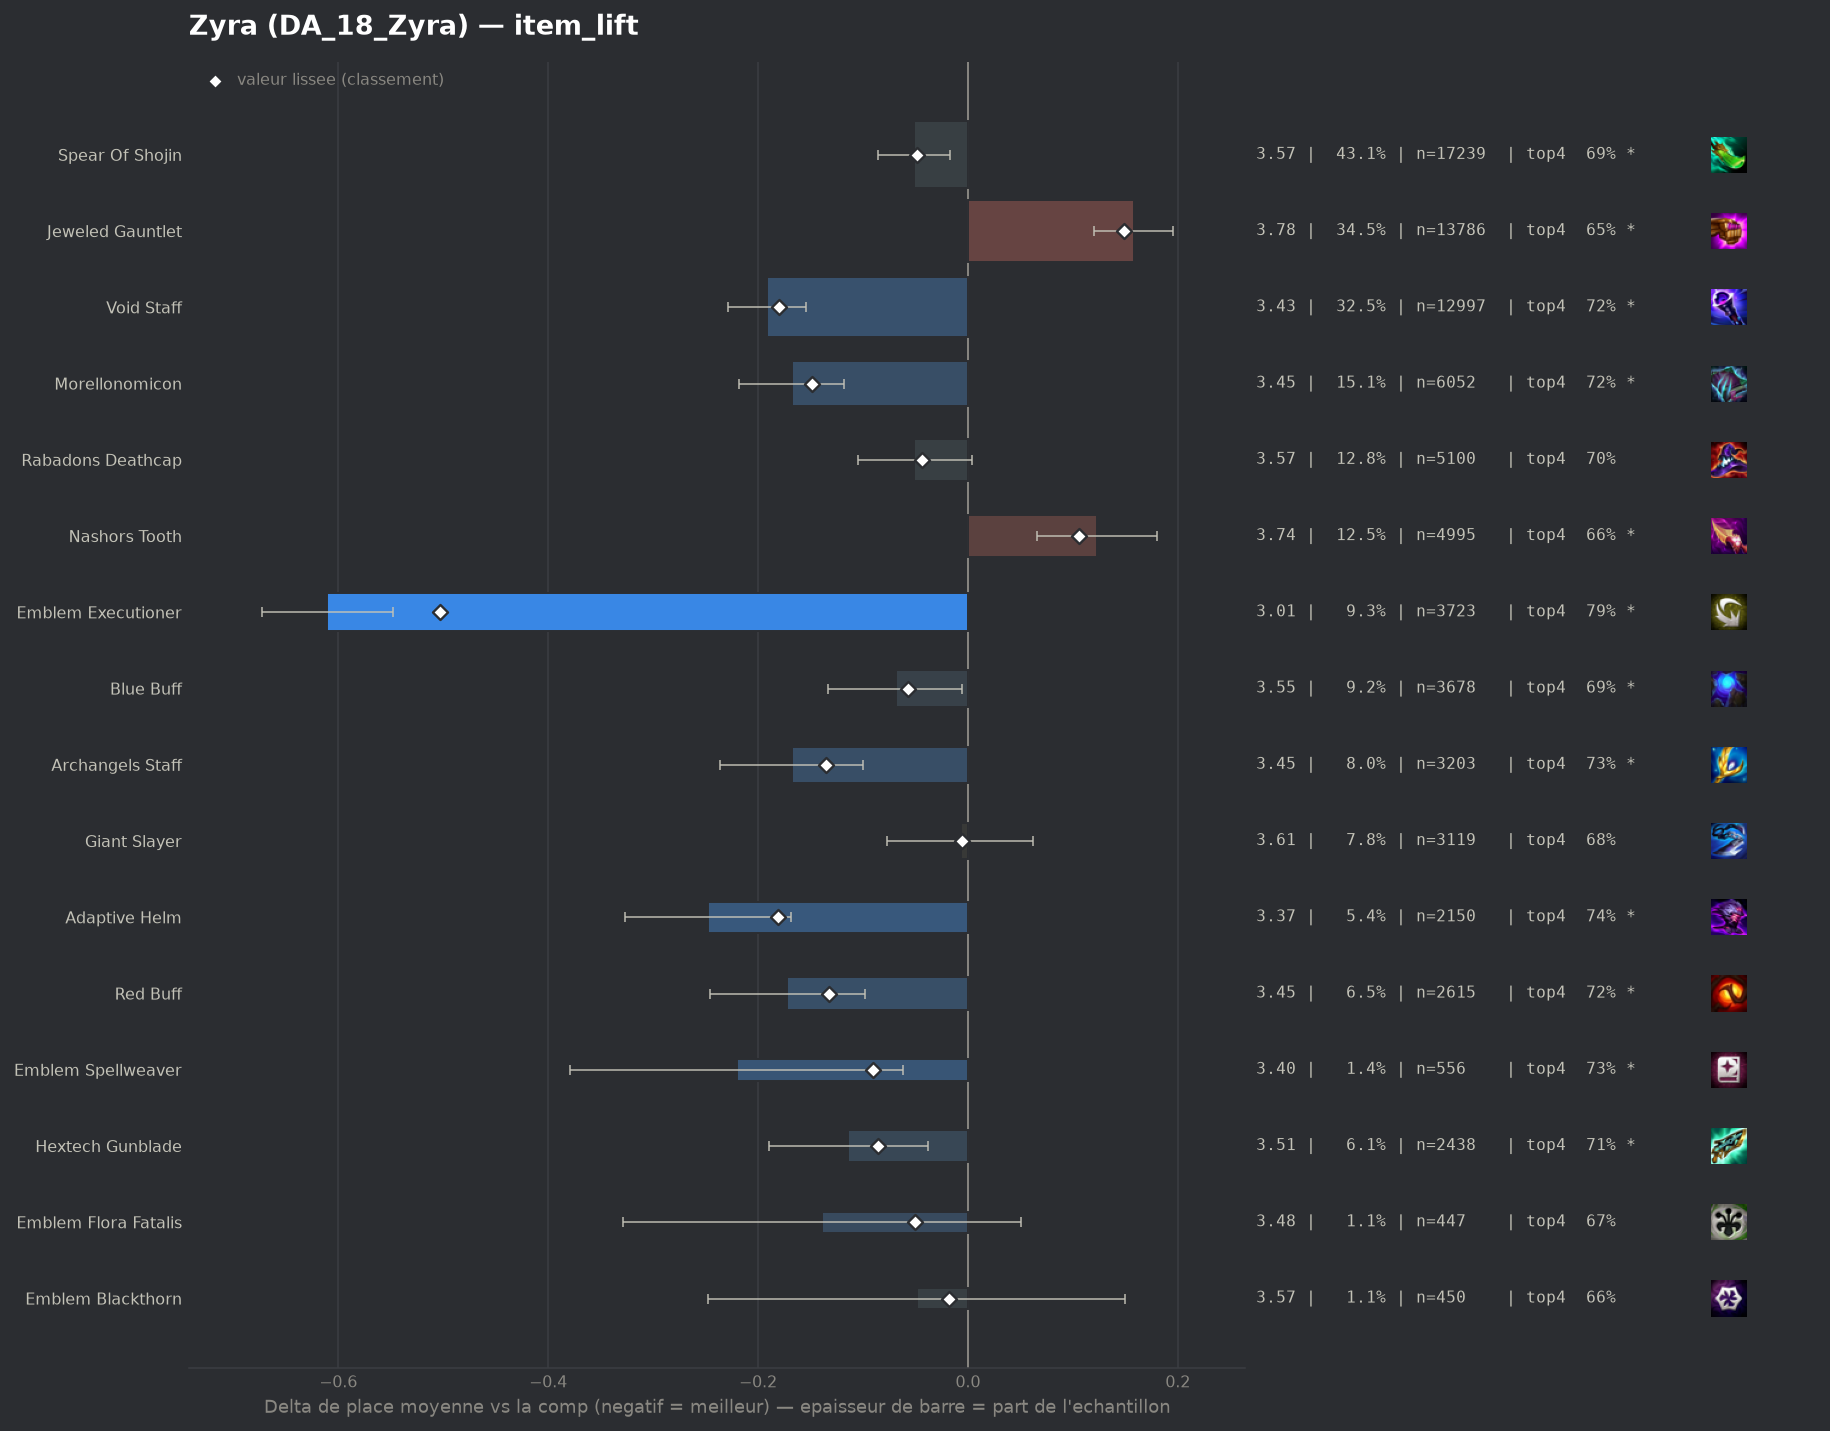

Values plotted in this chart, from the file beside it:
group, label, n, share, avg_place, shrunk_avg, score, d_avg, d_avg_pess, impact, d_top4, win, top2, top4, sd, z, p, significant
populaire, Emblem Executioner, 3723, 0.09309, 3.009, 3.117, -0.503, -0.611, -0.548, 0.0468, 0.1095, 0.2678, 0.4808, 0.7913, 1.86, -19.1, 0.0, True
pepite, Adaptive Helm, 2150, 0.05376, 3.372, 3.439, -0.181, -0.248, -0.169, 0.0097, 0.0535, 0.1684, 0.374, 0.7353, 1.814, -6.16, 0.0, True
populaire, Void Staff, 12997, 0.325, 3.429, 3.44, -0.18, -0.191, -0.154, 0.0585, 0.0371, 0.1754, 0.3765, 0.7189, 1.884, -9.99, 0.0, True
populaire, Morellonomicon, 6052, 0.1513, 3.451, 3.471, -0.149, -0.168, -0.118, 0.0225, 0.0381, 0.1591, 0.3609, 0.7199, 1.838, -6.6, 0.0, True
populaire, Archangels Staff, 3203, 0.08009, 3.451, 3.485, -0.135, -0.168, -0.1, 0.0108, 0.0447, 0.1652, 0.3653, 0.7265, 1.882, -4.86, 0.0, True
pepite, Red Buff, 2615, 0.06538, 3.448, 3.488, -0.132, -0.172, -0.098, 0.0086, 0.0363, 0.1667, 0.3686, 0.7182, 1.867, -4.55, 1e-05, True
pepite, Emblem Spellweaver, 556, 0.0139, 3.399, 3.529, -0.09, -0.22, -0.062, 0.0013, 0.0484, 0.1871, 0.3777, 0.7302, 1.892, -2.73, 0.00636, True
pepite, Hextech Gunblade, 2438, 0.06096, 3.506, 3.534, -0.086, -0.114, -0.038, 0.0052, 0.0274, 0.1579, 0.3503, 0.7092, 1.863, -2.93, 0.00342, True
populaire, Blue Buff, 3678, 0.09196, 3.55, 3.563, -0.057, -0.069, -0.006, 0.0052, 0.012, 0.1572, 0.3448, 0.6939, 1.882, -2.14, 0.03255, True
pepite, Emblem Flora Fatalis, 447, 0.01118, 3.481, 3.57, -0.05, -0.139, 0.0, 0.0006, -0.0085, 0.2058, 0.4004, 0.6734, 2.039, -1.43, 0.1521, False
populaire, Spear Of Shojin, 17239, 0.431, 3.568, 3.571, -0.049, -0.051, -0.017, 0.0212, 0.0107, 0.1555, 0.3473, 0.6926, 1.915, -2.94, 0.0033, True
populaire, Rabadons Deathcap, 5100, 0.1275, 3.569, 3.576, -0.044, -0.051, 0.0, 0.0056, 0.0219, 0.1459, 0.3325, 0.7037, 1.872, -1.81, 0.07043, False
pepite, Emblem Blackthorn, 450, 0.01125, 3.571, 3.602, -0.018, -0.049, 0.0, 0.0002, -0.0263, 0.2267, 0.4, 0.6556, 2.143, -0.48, 0.6317, False
, Eternal Pact, 90, 0.00225, 3.478, 3.605, -0.014, -0.142, 0.0, 0.0, 0.0071, 0.1556, 0.3556, 0.6889, 1.809, -0.74, 0.4571, False
, Emblem Rapidfire, 290, 0.007251, 3.59, 3.612, -0.008, -0.03, 0.0, 0.0001, 0.032, 0.1207, 0.2966, 0.7138, 1.756, -0.29, 0.7713, False
populaire, Giant Slayer, 3119, 0.07798, 3.613, 3.614, -0.006, -0.007, 0.0, 0.0004, 0.0024, 0.143, 0.335, 0.6842, 1.906, -0.2, 0.8423, False
, Hand Of Justice, 56, 0.0014, 3.554, 3.615, -0.004, -0.066, 0.0, 0.0, 0.086, 0.0357, 0.2857, 0.7679, 1.557, -0.32, 0.7508, False
, Emblem Inferno, 114, 0.00285, 3.632, 3.621, 0.001, 0.012, 0.0, -0.0, -0.0327, 0.193, 0.3684, 0.6491, 2.045, 0.06, 0.9508, False
, Emblem Invoker, 163, 0.004076, 3.687, 3.631, 0.011, 0.067, 0.0, -0.0, -0.007, 0.1656, 0.3252, 0.6748, 2.005, 0.43, 0.6685, False
, Tacticians Crown, 42, 0.00105, 3.905, 3.634, 0.014, 0.285, 0.0, -0.0, -0.0152, 0.0952, 0.2619, 0.6667, 1.849, 1.0, 0.3181, False
, Blighting Jewel, 208, 0.005201, 3.764, 3.65, 0.03, 0.145, 0.0, -0.0002, -0.0424, 0.101, 0.351, 0.6394, 1.933, 1.08, 0.2817, False
, Emblem Blossom, 222, 0.005551, 3.793, 3.657, 0.038, 0.173, 0.0, -0.0002, -0.0827, 0.1892, 0.3559, 0.5991, 2.142, 1.2, 0.2297, False
, Emblem Flora Fatalis Augment, 646, 0.01615, 3.732, 3.67, 0.05, 0.112, 0.0, -0.0008, -0.041, 0.1687, 0.3297, 0.6409, 1.985, 1.43, 0.153, False
, Dawncore, 149, 0.003725, 3.94, 3.67, 0.05, 0.32, 0.005, -0.0002, -0.0711, 0.1141, 0.2483, 0.6107, 1.96, 1.99, 0.04678, True
, Emblem Lunar, 293, 0.007326, 3.887, 3.691, 0.072, 0.268, 0.051, -0.0005, -0.0504, 0.1092, 0.2696, 0.6314, 1.885, 2.42, 0.01549, True
, Component Tear Of The Goddess, 118, 0.00295, 4.195, 3.694, 0.074, 0.575, 0.236, -0.0002, -0.1395, 0.0932, 0.2034, 0.5424, 1.874, 3.33, 0.00087, True
, Strikers Flail, 1795, 0.04488, 3.754, 3.712, 0.093, 0.134, 0.039, -0.0042, -0.0362, 0.1465, 0.3315, 0.6457, 2.007, 2.77, 0.00556, True
, Component Recurve Bow, 89, 0.002225, 4.573, 3.715, 0.095, 0.953, 0.536, -0.0002, -0.2436, 0.1011, 0.1798, 0.4382, 2.005, 4.48, 1e-05, True
, Manazane, 197, 0.004926, 4.132, 3.721, 0.101, 0.512, 0.231, -0.0005, -0.1235, 0.1015, 0.269, 0.5584, 2.008, 3.57, 0.00035, True
populaire, Nashors Tooth, 4995, 0.1249, 3.743, 3.726, 0.106, 0.123, 0.066, -0.0132, -0.0194, 0.1389, 0.3103, 0.6625, 1.943, 4.21, 3e-05, True
, Component Needlessly Large Rod, 179, 0.004476, 4.318, 3.748, 0.128, 0.699, 0.393, -0.0006, -0.1176, 0.1173, 0.1844, 0.5642, 2.086, 4.47, 1e-05, True
populaire, Jeweled Gauntlet, 13786, 0.3447, 3.777, 3.769, 0.149, 0.158, 0.12, -0.0514, -0.0345, 0.1339, 0.3039, 0.6473, 1.94, 8.24, 0.0, True
, Guinsoos Rageblade, 2016, 0.05041, 3.886, 3.811, 0.191, 0.267, 0.18, -0.0096, -0.0544, 0.1171, 0.2817, 0.6275, 1.947, 6.0, 0.0, True
